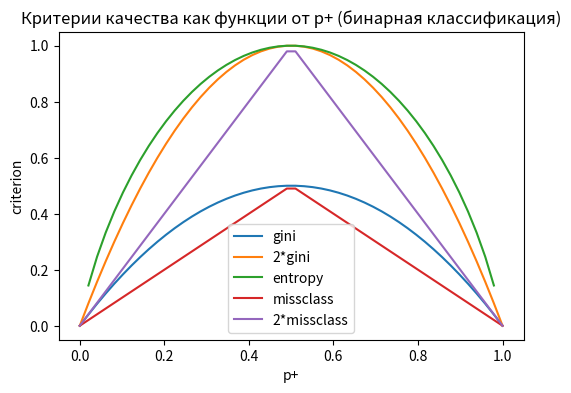

The script that saved this image:
from __future__ import division, print_function
# отключим всякие предупреждения Anaconda
import warnings
warnings.filterwarnings('ignore')
import numpy as np
import pandas as pd
import seaborn as sns
from matplotlib import pyplot as plt

plt.rcParams['figure.figsize'] = (6,4)
xx = np.linspace(0,1,50)
plt.plot(xx, [2 * x * (1-x) for x in xx], label='gini')
plt.plot(xx, [4 * x * (1-x) for x in xx], label='2*gini')
plt.plot(xx, [-x * np.log2(x) - (1-x) * np.log2(1 - x)  for x in xx], label='entropy')
plt.plot(xx, [1 - max(x, 1-x) for x in xx], label='missclass')
plt.plot(xx, [2 - 2 * max(x, 1-x) for x in xx], label='2*missclass')
plt.xlabel('p+')
plt.ylabel('criterion')
plt.title('Критерии качества как функции от p+ (бинарная классификация)')
plt.legend()
plt.show()
